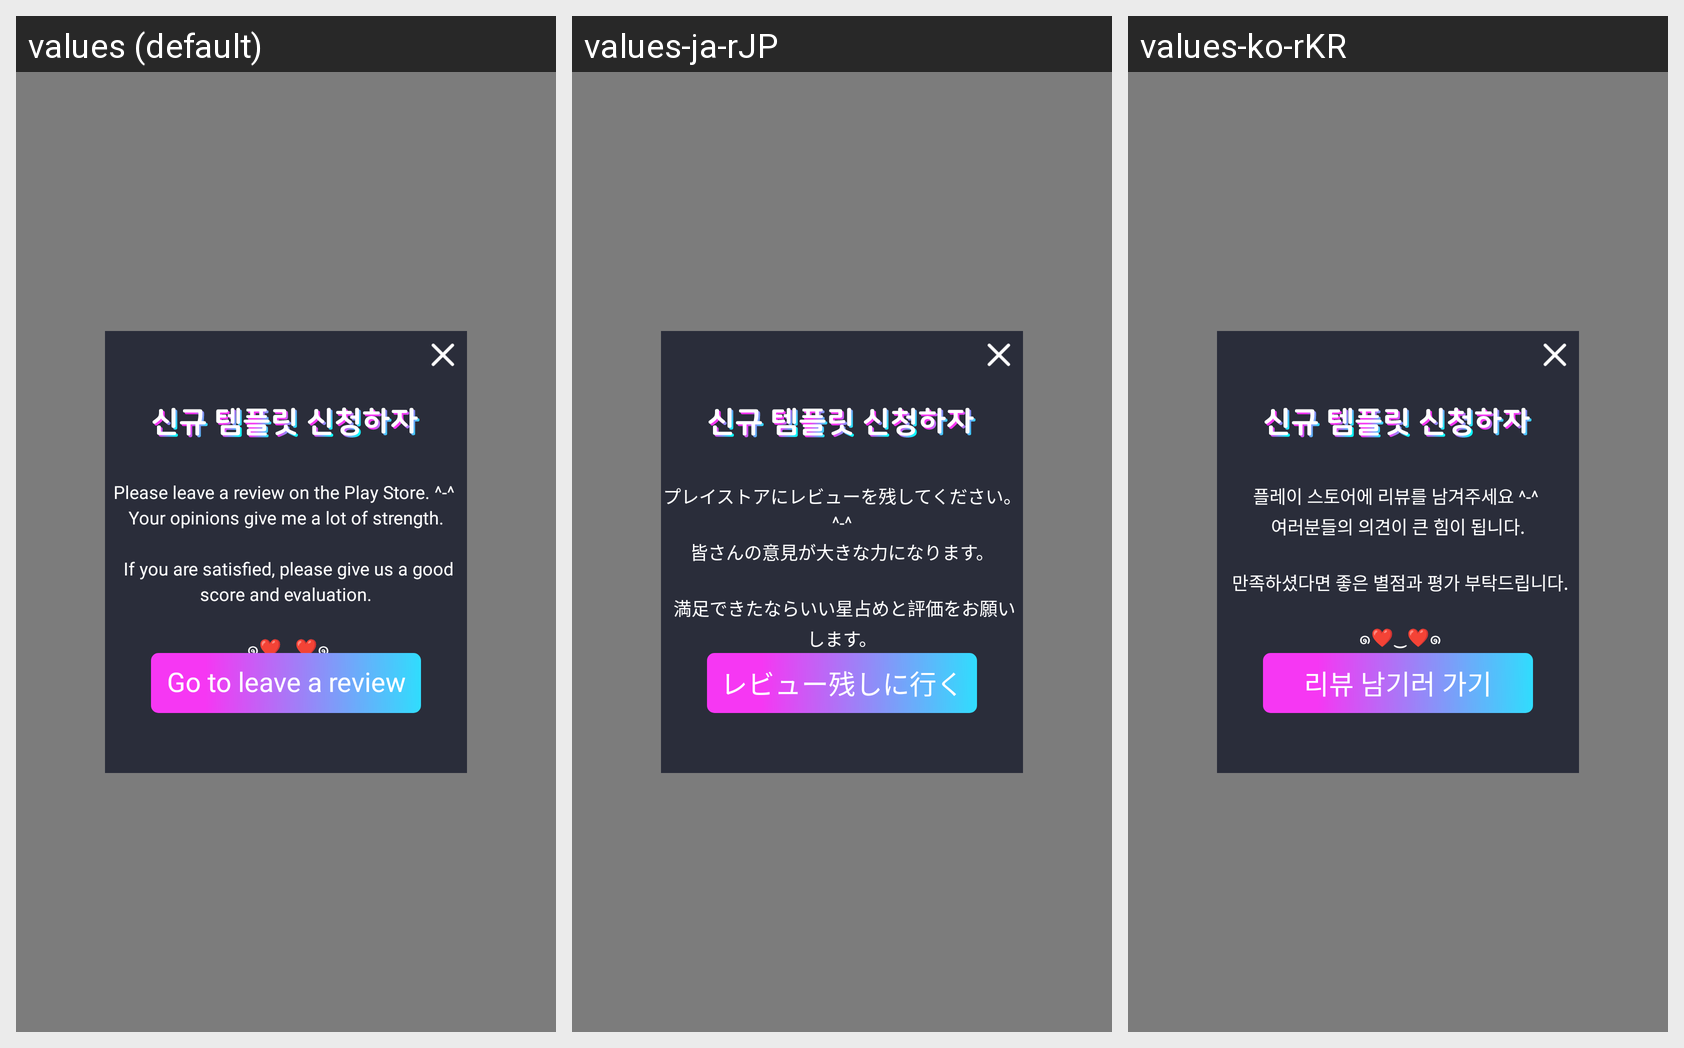

Translations of the strings shown on this Android screen, per locale in the grid:
Android screen res/layout/activity_request_templete_pop_up.xml rendered under 3 locales, left to right: values (default), values-ja-rJP, values-ko-rKR. Device: Nexus 5 (rendered at 1080×1920; each locale shown at half size, 540×960, under a caption strip naming it); theme AppTheme.
Strings drawn on this screen, with the default value and each locale's value (text and hints the layout hard-codes, and strings that could not be matched under every locale, appear in the picture but are not listed):

want_review_message
  values: Please leave a review on the Play Store. ^-^ 
       Your opinions give me a lot of strength. 
       
       If you are satisfied, please give us a good score and evaluation.
       
       ๑❤‿❤๑
  values-ja-rJP: プレイストアにレビューを残してください。 ^-^
       皆さんの意見が大きな力になります。 
       
       満足できたならいい星占めと評価をお願いします。
       
       ๑❤‿❤๑
  values-ko-rKR: 플레이 스토어에 리뷰를 남겨주세요 ^-^ 
       여러분들의 의견이 큰 힘이 됩니다. 
       
       만족하셨다면 좋은 별점과 평가 부탁드립니다.
       
       ๑❤‿❤๑

go_to_review
  values: Go to leave a review
  values-ja-rJP: レビュー残しに行く
  values-ko-rKR: 리뷰 남기러 가기
